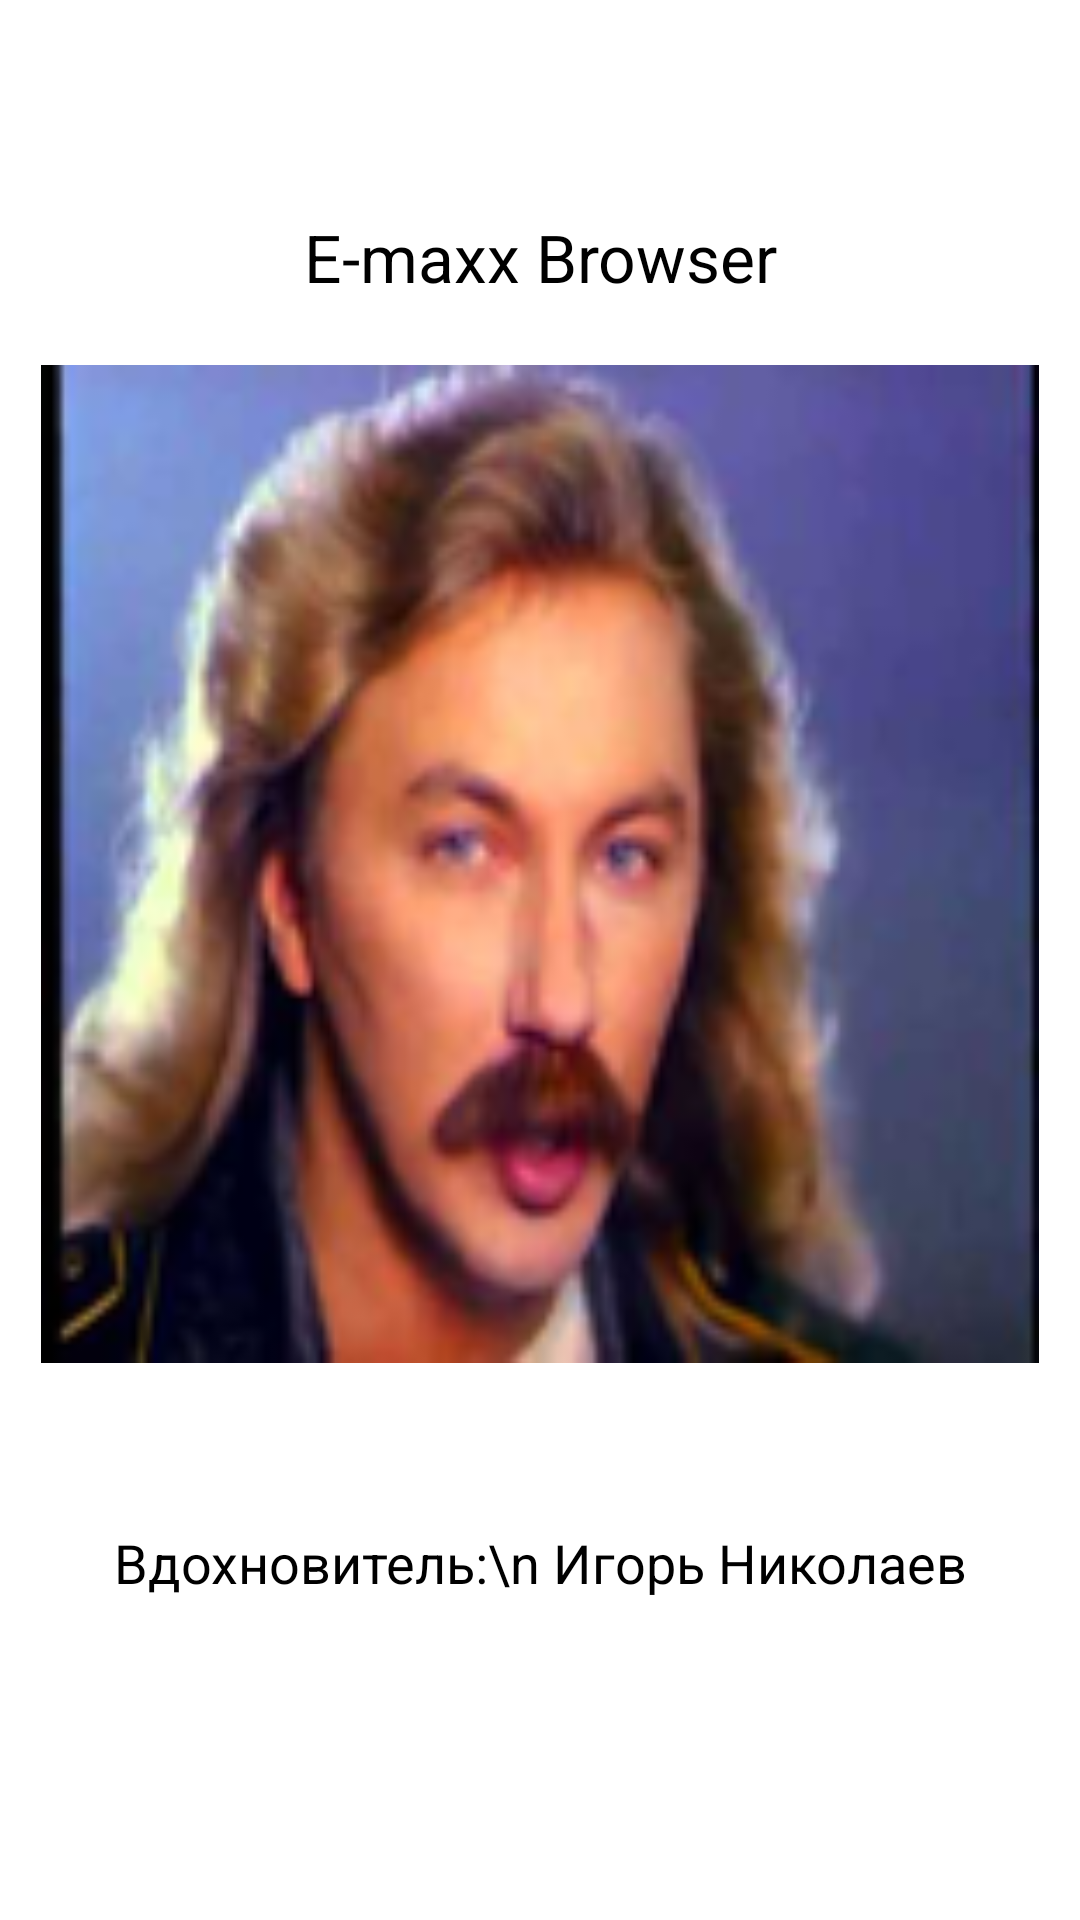

The Android layout XML behind this screen, and the referenced resources:
<!-- AndroidManifest.xml: application theme AppTheme -->
<!-- res/layout/fragment_welcome.xml -->
<?xml version="1.0" encoding="utf-8"?>
<RelativeLayout xmlns:android="http://schemas.android.com/apk/res/android"
    android:layout_width="match_parent"
    android:layout_height="match_parent">

    <LinearLayout
        android:orientation="vertical"
        android:layout_width="fill_parent"
        android:layout_height="fill_parent"
        android:layout_centerHorizontal="true"
        android:background="@color/counter_text_color">

        <Space
            android:layout_width="fill_parent"
            android:layout_height="wrap_content"
            android:layout_gravity="center_horizontal"
            android:layout_weight="1" />

        <TextView
            android:layout_width="fill_parent"
            android:layout_height="wrap_content"
            android:textAppearance="?android:attr/textAppearanceLarge"
            android:text="E-maxx Browser"
            android:id="@+id/textView4"
            android:layout_gravity="center_horizontal"
            android:layout_weight="0.3"
            android:gravity="top|center_horizontal" />


        <ImageView android:layout_width="fill_parent"
            android:layout_height="wrap_content"
            android:src="@drawable/ic_nikolayev"
            android:layout_centerHorizontal="true"
            android:layout_weight="4"/>

        <TextView
            android:id="@+id/tvInfo"
            android:layout_width="wrap_content"
            android:layout_height="wrap_content"
            android:text="">
        </TextView>

        <TextView
            android:layout_width="fill_parent"
            android:layout_height="wrap_content"
            android:textAppearance="?android:attr/textAppearanceMedium"
            android:text="Вдохновитель:\n Игорь Николаев"
            android:id="@+id/textView3"
            android:layout_gravity="center_horizontal"
            android:layout_weight="1"
            android:gravity="center"/>

        <Space
            android:layout_width="fill_parent"
            android:layout_height="wrap_content"
            android:layout_gravity="center_horizontal"
            android:layout_weight="1" />
    </LinearLayout>
</RelativeLayout>
<!-- resources referenced by this layout -->
<resources>
  <!-- drawable ic_nikolayev: png bitmap (drawable-hdpi, 10246 bytes) -->
  <style name="AppTheme" parent="AppBaseTheme">
          
      </style>
  <style name="AppBaseTheme" parent="android:Theme.Light">
          
      </style>
</resources>
